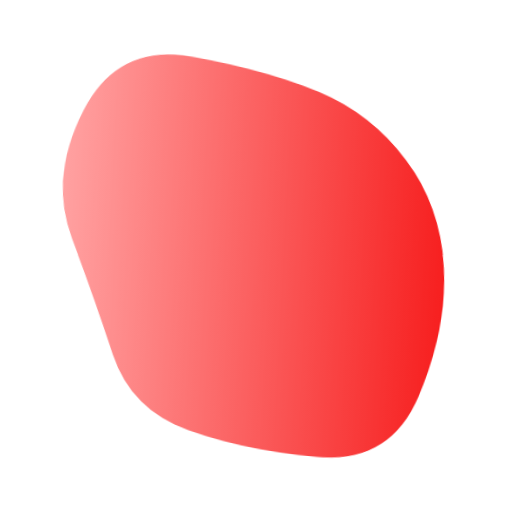
t = 0.00 s
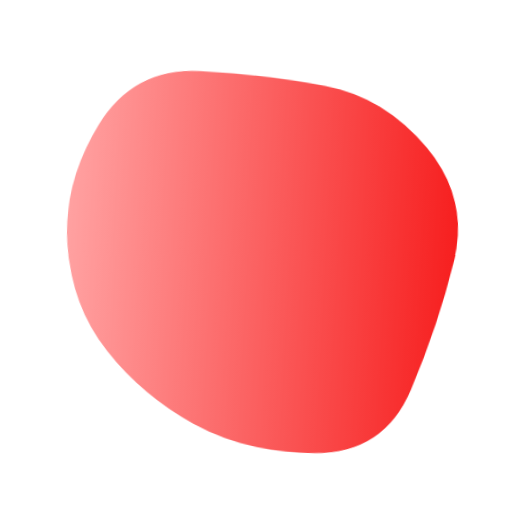
t = 1.52 s
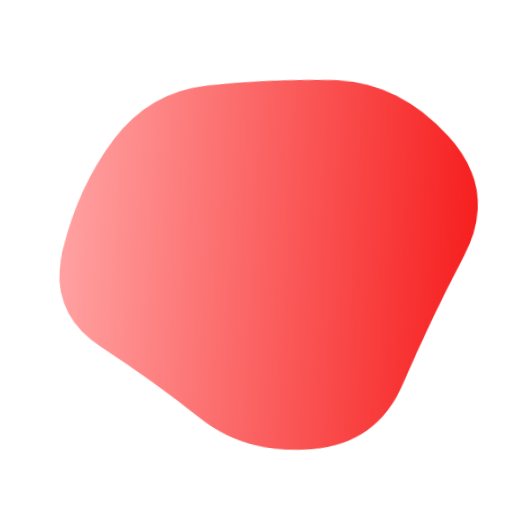
t = 3.04 s
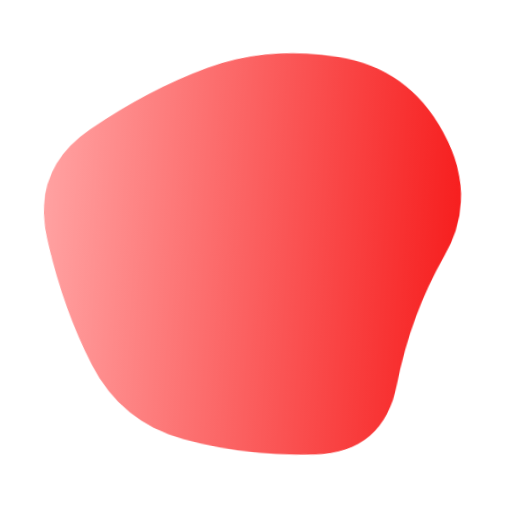
t = 5.32 s
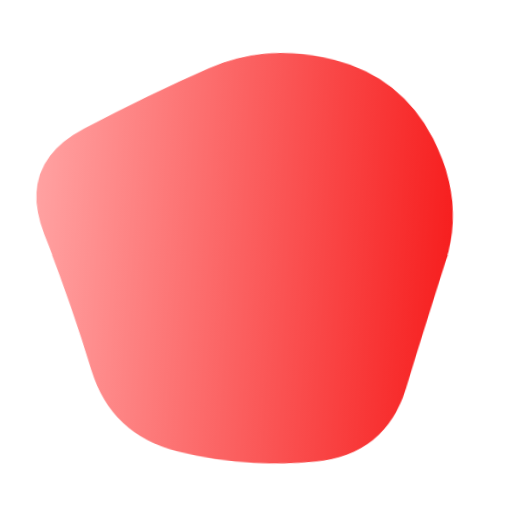
t = 6.84 s
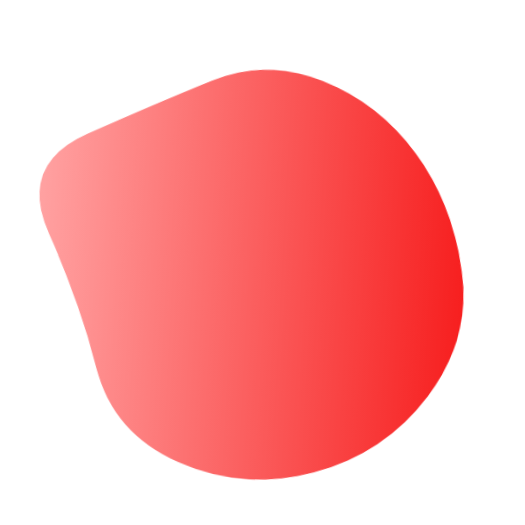
t = 8.36 s

The animated SVG that drew these frames (rendered in a browser with its animation timeline set to each time). Animation: 1 SMIL element (animate=1); frames cover the first 8.36 s, repeats indefinitely.

<svg version="1.1" xmlns="http://www.w3.org/2000/svg" viewBox="0 0 500 500" width="100%" id="blobSvg" style="opacity: 1;" filter="blur(0px)" transform="rotate(93)">
                        <defs>
                        <linearGradient id="gradient" x1="0%" y1="0%" x2="0%" y2="100%">
                            <stop offset="0%" style="stop-color: rgb(245, 0, 0);"></stop>
                            <stop offset="100%" style="stop-color: rgb(255, 148, 148);"></stop>
                        </linearGradient>
                        </defs>
                        
                    <path id="blob" fill="url(#gradient)" style="opacity: 0.88;"><animate attributeName="d" dur="15200ms" repeatCount="indefinite" values="M423.38828,307.00416Q406.39243,364.00831,353.55217,384.57202Q300.71191,405.13573,242.06787,430.50416Q183.42382,455.87258,116.5554,425.63666Q49.68697,395.40075,58.87581,322.70037Q68.06464,250,86.66067,197.31625Q105.2567,144.63251,148.86843,108.53648Q192.48015,72.44045,252.10019,66.13989Q311.72022,59.83933,378.54063,84.21929Q445.36105,108.59925,442.87258,179.29963Q440.38412,250,423.38828,307.00416Z;M410.95278,296.31131Q377.83016,342.62262,346.59668,396.40799Q315.3632,450.19336,253.66275,438.70512Q191.9623,427.21687,143.72172,394.79004Q95.48115,362.3632,86.24057,306.1816Q77,250,74.51885,185.3632Q72.0377,120.72639,123.0377,68.91975Q174.0377,17.1131,239.88914,47.47163Q305.74057,77.83016,366.40332,99.75233Q427.06607,121.67451,435.57074,185.83725Q444.0754,250,410.95278,296.31131Z;M439.43806,316.51312Q432.44085,383.02623,370.39398,407.14258Q308.3471,431.25893,240.13979,459.78516Q171.93248,488.31139,132.30301,426.26451Q92.67355,364.21763,63.21484,307.10882Q33.75613,250,44.06194,178.90151Q54.36774,107.80301,118.67355,75.31613Q182.97935,42.82924,240.60882,72.66602Q298.23828,102.50279,368.10882,107.87054Q437.97935,113.23828,442.20731,181.61914Q446.43527,250,439.43806,316.51312Z;M460.19079,314.81752Q429.48296,379.63503,366.74655,397.33779Q304.01014,415.04055,238.62673,450.6401Q173.24331,486.23965,141.80231,418.853Q110.3613,351.46635,87.51337,300.73317Q64.66545,250,86.56406,198.80231Q108.46268,147.60462,149.75669,107.39355Q191.05069,67.18248,258.9189,40.41566Q326.7871,13.64883,381.21107,64.45621Q435.63503,115.26359,463.26683,182.63179Q490.89862,250,460.19079,314.81752Z;M437.48517,301.93698Q392.82947,353.87396,357.50371,413.21131Q322.17795,472.54867,247.51112,479.51159Q172.8443,486.47452,129.54819,427.64458Q86.25209,368.81464,81.57785,309.40732Q76.90361,250,83.86283,191.93327Q90.82205,133.86654,141.98146,104.152Q193.14087,74.43745,247.01483,83.88926Q300.88878,93.34106,355.51112,113.62234Q410.13346,133.90361,446.13717,191.95181Q482.14087,250,437.48517,301.93698Z;M423.38828,307.00416Q406.39243,364.00831,353.55217,384.57202Q300.71191,405.13573,242.06787,430.50416Q183.42382,455.87258,116.5554,425.63666Q49.68697,395.40075,58.87581,322.70037Q68.06464,250,86.66067,197.31625Q105.2567,144.63251,148.86843,108.53648Q192.48015,72.44045,252.10019,66.13989Q311.72022,59.83933,378.54063,84.21929Q445.36105,108.59925,442.87258,179.29963Q440.38412,250,423.38828,307.00416Z"></animate></path></svg>